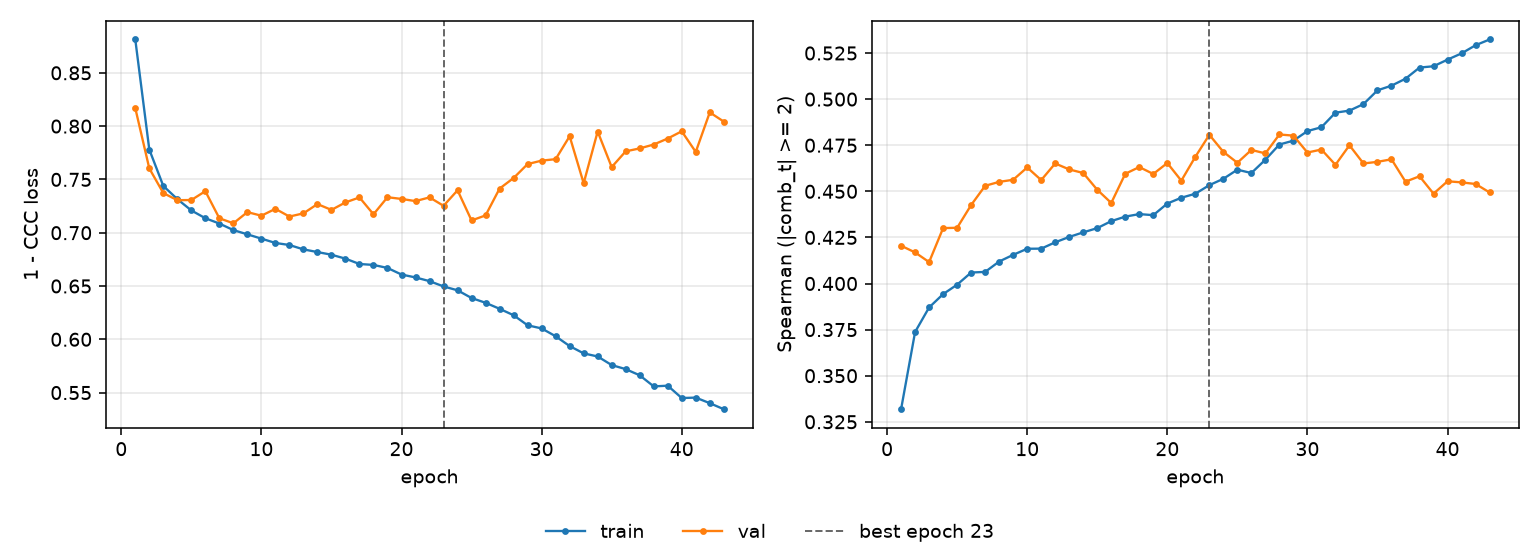

Values plotted in this chart, from the file beside it:
epoch, tr_loss, vl_loss, tr_sp, vl_sp, is_best
1, 0.8813, 0.8169, 0.3318, 0.4205, False
2, 0.778, 0.7603, 0.3737, 0.4169, False
3, 0.7439, 0.7372, 0.387, 0.4116, False
4, 0.7315, 0.7305, 0.3942, 0.4301, False
5, 0.7209, 0.7307, 0.3994, 0.4302, False
6, 0.7136, 0.7389, 0.406, 0.4426, False
7, 0.7086, 0.7136, 0.4063, 0.453, False
8, 0.7025, 0.7088, 0.4119, 0.4551, False
9, 0.6985, 0.7193, 0.4156, 0.4563, False
10, 0.6944, 0.7159, 0.4189, 0.4629, False
11, 0.6904, 0.7224, 0.4189, 0.4561, False
12, 0.6884, 0.7151, 0.4223, 0.4651, False
13, 0.6844, 0.7182, 0.4253, 0.4619, False
14, 0.6818, 0.7269, 0.4277, 0.4599, False
15, 0.6794, 0.7214, 0.43, 0.4508, False
16, 0.6756, 0.7284, 0.4338, 0.4437, False
17, 0.6706, 0.7331, 0.4363, 0.4595, False
18, 0.6698, 0.7173, 0.4376, 0.4632, False
19, 0.6669, 0.7333, 0.4371, 0.4594, False
20, 0.6607, 0.7317, 0.4434, 0.4654, False
21, 0.658, 0.7297, 0.4465, 0.4558, False
22, 0.6546, 0.7331, 0.4487, 0.4687, False
23, 0.6496, 0.7252, 0.4533, 0.4807, True
24, 0.646, 0.7398, 0.4568, 0.4714, False
25, 0.6387, 0.7115, 0.4617, 0.4655, False
26, 0.6342, 0.7162, 0.4599, 0.4725, False
27, 0.6286, 0.7414, 0.4672, 0.4706, False
28, 0.6226, 0.7513, 0.4754, 0.4808, False
29, 0.6131, 0.7644, 0.4775, 0.4802, False
30, 0.6102, 0.7676, 0.4827, 0.471, False
31, 0.6028, 0.769, 0.4848, 0.4727, False
32, 0.5936, 0.7905, 0.4927, 0.4644, False
33, 0.5868, 0.7464, 0.4938, 0.475, False
34, 0.5839, 0.7949, 0.4973, 0.4651, False
35, 0.5758, 0.7616, 0.5048, 0.466, False
36, 0.572, 0.7763, 0.5073, 0.4674, False
37, 0.5662, 0.7791, 0.5111, 0.4552, False
38, 0.5558, 0.7827, 0.5171, 0.4582, False
39, 0.5565, 0.7884, 0.5178, 0.4487, False
40, 0.5449, 0.7951, 0.5214, 0.4555, False
41, 0.5453, 0.7758, 0.5248, 0.4548, False
42, 0.5401, 0.8129, 0.5292, 0.454, False
43, 0.5344, 0.8042, 0.5324, 0.4494, False
